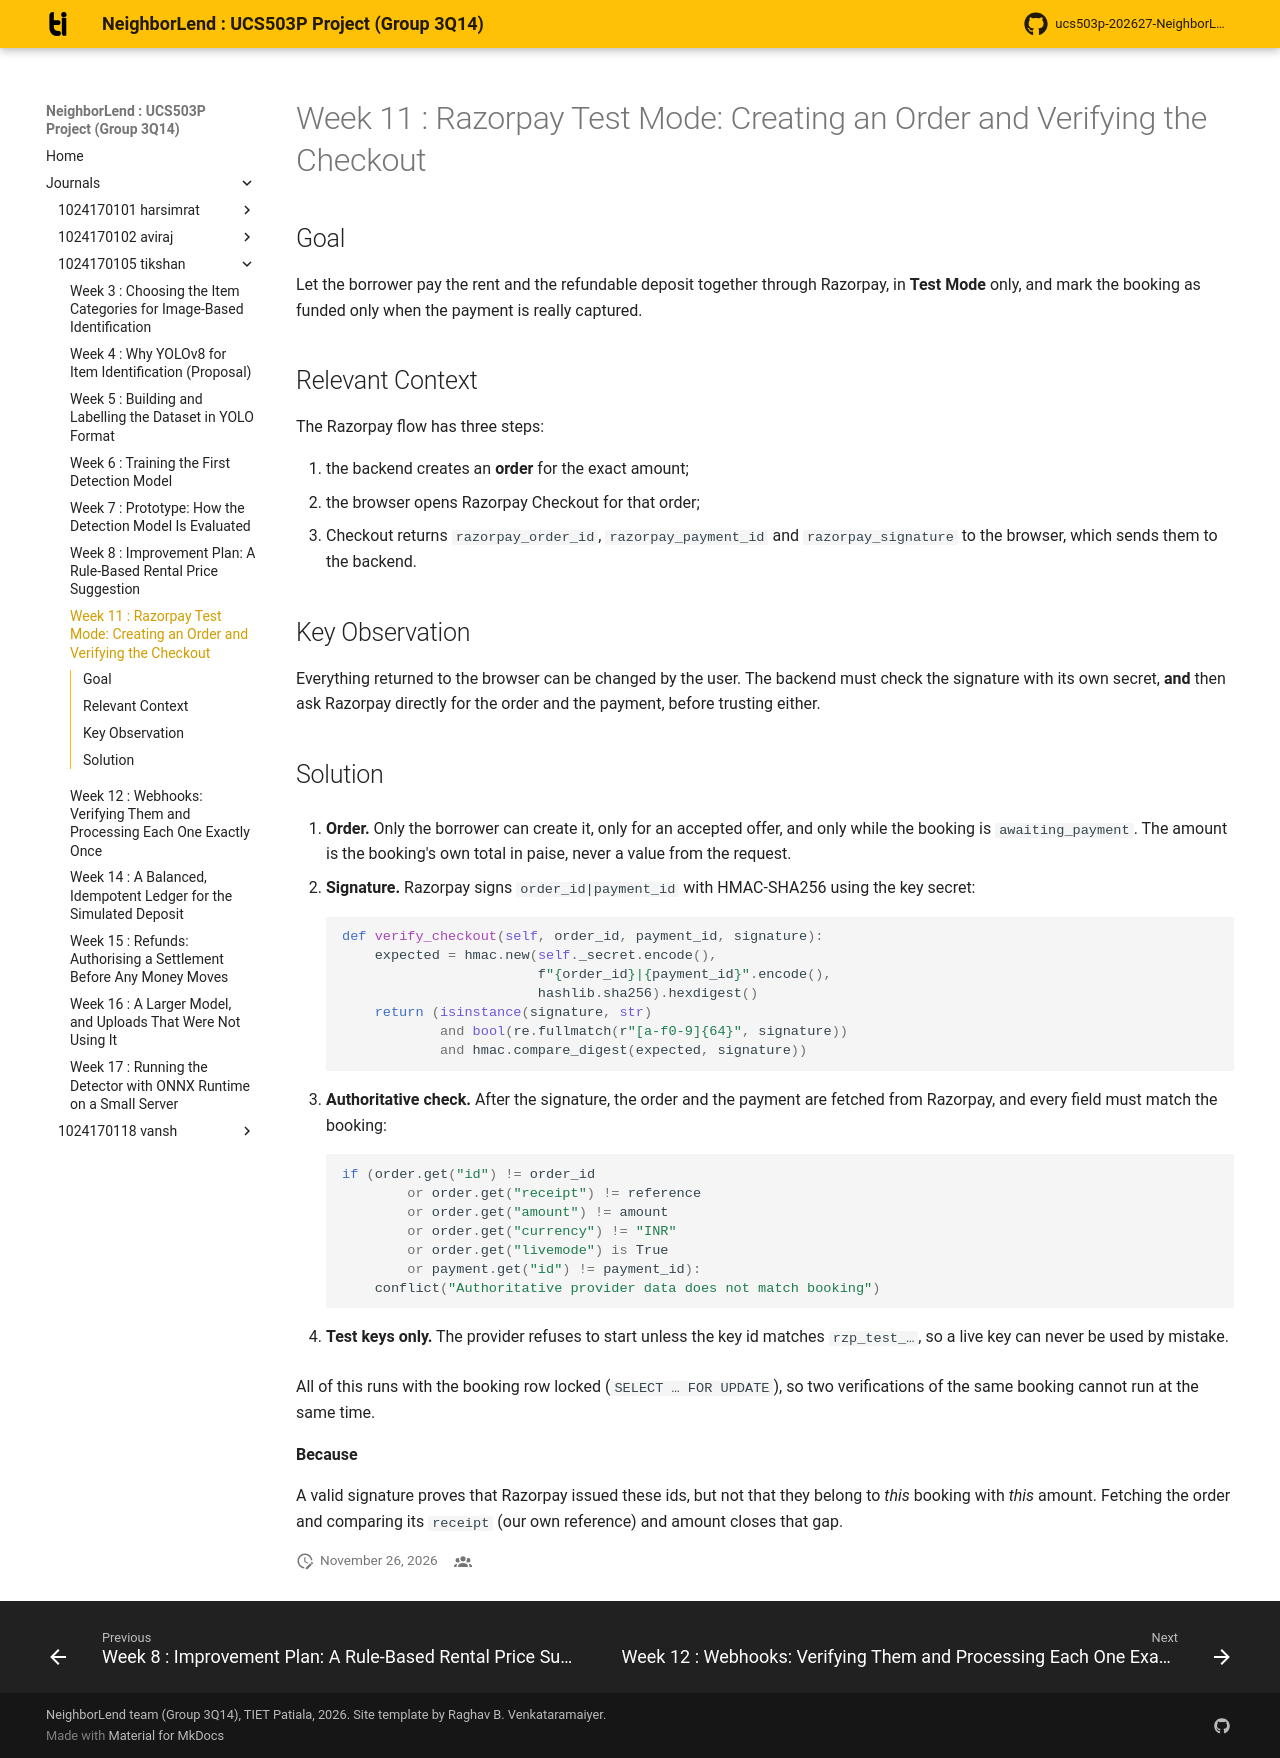

repository: aviraj1576/ucs503p-202627-NeighborLend-project · page: journals/1024170105-tikshan/w11-razorpay-checkout/index.html · generator: mkdocs

# Week 11 : Razorpay Test Mode: Creating an Order and Verifying the Checkout

## Goal

Let the borrower pay the rent and the refundable deposit together through
Razorpay, in **Test Mode** only, and mark the booking as funded only when the
payment is really captured.

## Relevant Context

The Razorpay flow has three steps:

1. the backend creates an **order** for the exact amount;
2. the browser opens Razorpay Checkout for that order;
3. Checkout returns `razorpay_order_id`, `razorpay_payment_id` and
   `razorpay_signature` to the browser, which sends them to the backend.

## Key Observation

Everything returned to the browser can be changed by the user. The backend
must check the signature with its own secret, **and** then ask Razorpay
directly for the order and the payment, before trusting either.

## Solution

1. **Order.** Only the borrower can create it, only for an accepted offer,
   and only while the booking is `awaiting_payment`. The amount is the
   booking's own total in paise, never a value from the request.

2. **Signature.** Razorpay signs `order_id|payment_id` with HMAC-SHA256 using
   the key secret:

    ``` python
    def verify_checkout(self, order_id, payment_id, signature):
        expected = hmac.new(self._secret.encode(),
                            f"{order_id}|{payment_id}".encode(),
                            hashlib.sha256).hexdigest()
        return (isinstance(signature, str)
                and bool(re.fullmatch(r"[a-f0-9]{64}", signature))
                and hmac.compare_digest(expected, signature))
    ```

3. **Authoritative check.** After the signature, the order and the payment
   are fetched from Razorpay, and every field must match the booking:

    ``` python
    if (order.get("id") != order_id
            or order.get("receipt") != reference
            or order.get("amount") != amount
            or order.get("currency") != "INR"
            or order.get("livemode") is True
            or payment.get("id") != payment_id):
        conflict("Authoritative provider data does not match booking")
    ```

4. **Test keys only.** The provider refuses to start unless the key id
   matches `rzp_test_…`, so a live key can never be used by mistake.

All of this runs with the booking row locked (`SELECT … FOR UPDATE`), so two
verifications of the same booking cannot run at the same time.

**Because**

A valid signature proves that Razorpay issued these ids, but not that they
belong to *this* booking with *this* amount. Fetching the order and comparing
its `receipt` (our own reference) and amount closes that gap.
